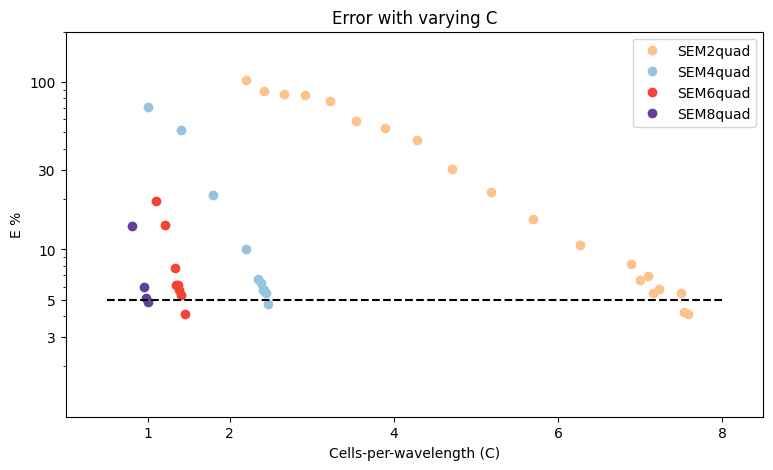

Generate this figure with matplotlib:
import matplotlib.pyplot as plt
import matplotlib

plt.rcParams["font.family"] = "Times New Roman"

cmap0 = matplotlib.cm.get_cmap("Oranges")
cmap1 = matplotlib.cm.get_cmap("Blues")
cmap2 = matplotlib.cm.get_cmap("Reds")
cmap3 = matplotlib.cm.get_cmap("Purples")
cmap4 = matplotlib.cm.get_cmap("Greys")

colors_regular = [cmap0(0.2), cmap1(0.3), cmap2(0.5), cmap3(0.7), cmap4(0.9)]
colors_dark = [cmap0(0.3), cmap1(0.4), cmap2(0.6), cmap3(0.8), cmap4(1.0)]

fig, ax = plt.subplots(1, 1)
leters_size = 20
y_limits = (1, 200)

p = [2, 4, 6, 8]
cpwl = [
    [2.20, 2.42, 2.66, 2.92, 3.22, 3.54, 3.89, 4.28, 4.71, 5.18, 5.70, 6.27, 6.89, 7.00, 7.1, 7.16, 7.23, 7.5, 7.53, 7.58,],
    [1.0, 1.4, 1.8, 2.2, 2.35, 2.38, 2.41, 2.42, 2.44, 2.46],
    [1.1, 1.21, 1.33, 1.35, 1.37, 1.38, 1.40, 1.45],
    [0.8052, 0.95, 0.98, 1.0],
]


err = [
    [1.0316, 0.8882, 0.8524, 0.83925, 0.7718, 0.5821, 0.5302, 0.4514, 0.3041, 0.2197, 0.1511, 0.1069, 0.0818, 0.06521, 0.0692, 0.05456, 0.0576, 0.0552, 0.042391, 0.04098],
    [0.71395, 0.5181, 0.2106, 0.1012, 0.0670, 0.06340, 0.05691, 0.0569, 0.05513, 0.046885],
    [0.1954, 0.1399, 0.0774, 0.06115, 0.06087, 0.0575, 0.0536328, 0.040839],
    [0.1382, 0.0598, 0.05155, 0.048806],
]

cont = 0
for degree in p:
    m = cpwl[cont]

    error_percent = [i * 100 for i in err[cont]]

    ax.plot(m, error_percent, "o", label="SEM" + str(degree)+"quad", color=colors_dark[cont])
    cont += 1


ax.plot([0.5, 8.0], [5, 5], 'k--')
# ax .set(xlabel = "Grid-points-per-wavelength (G)", ylabel = "E %")
ax.set_title("Error with varying C")
ax.set(xlabel="Cells-per-wavelength (C)", ylabel="E %")
ax.set_yticks([3, 5, 10, 30, 100])
ax.set_xticks([1, 2, 4, 6, 8])
ax.set_xlim((0.0, 8.5))
ax.set_ylim(y_limits)
ax.set_yscale("log")
ax.legend()
ax.set_yticks([3, 5, 10, 30, 100])
ax.yaxis.set_major_formatter(matplotlib.ticker.ScalarFormatter())
# ax.text(-0.1, 1.0, '(b)', transform=ax .transAxes, size=leters_size)
ax.yaxis.set_major_formatter(matplotlib.ticker.ScalarFormatter())
fig.set_size_inches(9, 5)
plt.show()

# cont = 0
# p = [1, 2, 3, 4, 5]
# for degree in p:
#     g = copy.deepcopy(gpwl[cont])
#     for ite in range(len(gpwl[cont])):
#         g[ite] = old_to_new_g_converter("KMV", degree, gpwl[cont][ite])

#     error_percent = [i * 100 for i in err[cont]]

#     plt.plot(g, error_percent, "o-", label="KMV" + str(degree) + "tri")
#     cont += 1

# plt.plot([3.0, 13.0], [5, 5], "k--")
# plt.xlabel("Grid-points-per-wavelength (G)")
# plt.ylabel("E %")
# plt.title("Error with varying G")
# plt.legend(loc="lower left")
# plt.yscale("log")
# plt.yticks([1, 5, 10, 100])
# ax = plt.gca()
# ax.yaxis.set_major_formatter(matplotlib.ticker.ScalarFormatter())
# plt.show()

# dp = 2
# print("for p=" + str(dp))
# gorigin = 11.7
# gnew = old_to_new_g_converter("KMV", dp, gorigin)
# print(gnew)

# dp = 3
# print("for p=" + str(dp))
# gorigin = 10.5
# gnew = old_to_new_g_converter("KMV", dp, gorigin)
# print(gnew)

# dp = 4
# print("for p=" + str(dp))
# gorigin = 10.5
# gnew = old_to_new_g_converter("KMV", dp, gorigin)
# print(gnew)

# dp = 5
# print("for p=" + str(dp))
# gorigin = 8.4
# gnew = old_to_new_g_converter("KMV", dp, gorigin)
# print(gnew)
